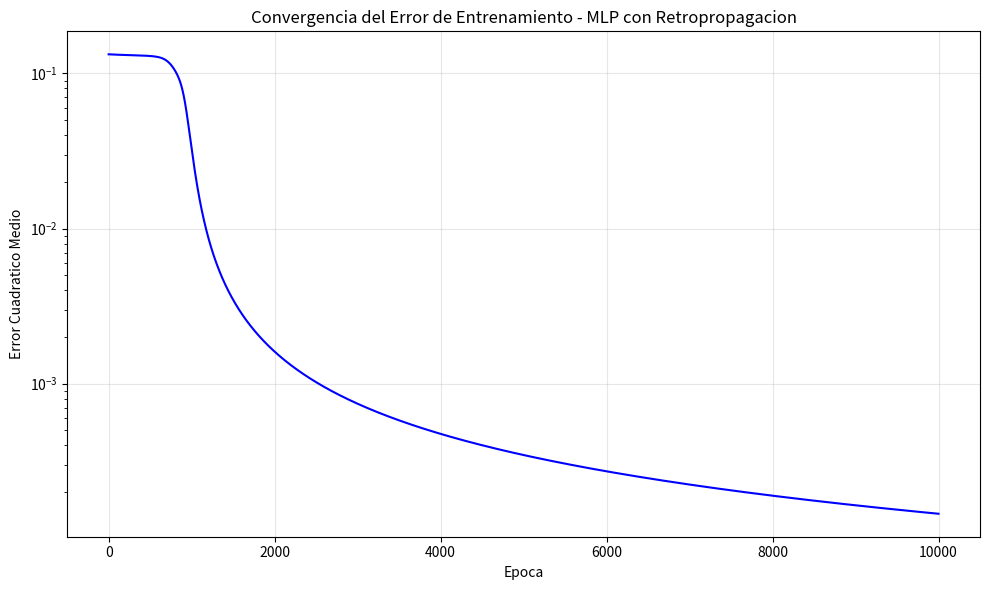

Python code for this plot:
import numpy as np
import matplotlib.pyplot as plt

# =============================================================================
# RED NEURONAL ARTIFICIAL - PERCEPTRON MULTICAPA (MLP)
# Algoritmo de Retropropagacion con Regla Delta Generalizada
# =============================================================================
# Este programa implementa una red neuronal multicapa que aprende mediante
# el algoritmo de retropropagacion (backpropagation) usando la regla delta
# generalizada. Se utiliza el problema XOR como ejemplo, ya que no es
# linealmente separable y requiere al menos una capa oculta para resolverse.
# =============================================================================

# --- Semilla para reproducibilidad de resultados ---
np.random.seed(42)

# --- Hiperparametros de la red ---
tasa_aprendizaje = 0.5      # Controla la magnitud de los ajustes en cada iteracion
epocas_maximas = 10000       # Numero maximo de ciclos de aprendizaje
error_minimo = 1e-5          # Umbral de error para detener el entrenamiento

# --- Arquitectura de la red ---
# Se define como una lista donde cada elemento indica el numero de neuronas por capa.
# [2, 4, 1] significa: 2 neuronas de entrada, 4 en la capa oculta, 1 de salida.
arquitectura = [2, 4, 1]

# --- Conjunto de entrenamiento ---
# Se utiliza el problema XOR (OR exclusivo) como ejemplo.
# El perceptron simple no puede resolver XOR porque no es linealmente separable,
# por lo que se necesita una capa oculta para aprender esta funcion.
# X(n): patrones de entrada
X = np.array([
    [0, 0],
    [0, 1],
    [1, 0],
    [1, 1]
])
# S(n): salidas deseadas para cada patron
S = np.array([
    [0],
    [1],
    [1],
    [0]
])

N = len(X)  # Numero total de patrones de entrenamiento

# --- Funcion de activacion: Sigmoide ---
# Se utiliza la funcion sigmoide porque es diferenciable en todo su dominio,
# lo cual es requisito para aplicar la regla delta generalizada.
# f(x) = 1 / (1 + exp(-x)), con rango de salida en (0, 1).
def sigmoide(x):
    return 1.0 / (1.0 + np.exp(-x))

# --- Derivada de la funcion sigmoide ---
# f'(x) = f(x) * (1 - f(x))
# Se necesita para calcular los valores delta en la retropropagacion.
def derivada_sigmoide(x):
    fx = sigmoide(x)
    return fx * (1.0 - fx)

# =============================================================================
# PASO 1: Inicializacion de pesos y umbrales de la red
# =============================================================================
# Se inicializan los pesos y umbrales de forma aleatoria con valores pequenos
# alrededor de 0 (entre -0.5 y 0.5). Esto evita la saturacion de la sigmoide
# y permite que la red comience el aprendizaje en una zona sensible de la funcion.

num_capas = len(arquitectura)

# Lista de matrices de pesos: W[l] tiene dimension (neuronas_capa_l, neuronas_capa_l+1)
# W[l][i][j] conecta la neurona i de la capa l con la neurona j de la capa l+1
pesos = []
for l in range(num_capas - 1):
    W = np.random.uniform(-0.5, 0.5, size=(arquitectura[l], arquitectura[l + 1]))
    pesos.append(W)

# Lista de vectores de umbrales (bias): b[l] tiene dimension (1, neuronas_capa_l+1)
# Cada neurona tiene su propio umbral que se ajusta durante el entrenamiento
umbrales = []
for l in range(num_capas - 1):
    b = np.random.uniform(-0.5, 0.5, size=(1, arquitectura[l + 1]))
    umbrales.append(b)

print("Arquitectura de la red:", arquitectura)
print("Tasa de aprendizaje:", tasa_aprendizaje)
print("Epocas maximas:", epocas_maximas)
print("Error minimo objetivo:", error_minimo)
print("-" * 60)

# --- Historial de errores para graficar la convergencia ---
historial_errores = []

# =============================================================================
# PASOS 5, 6 y 7: Ciclo principal de aprendizaje
# =============================================================================
# Se repiten los pasos 2, 3 y 4 para todos los patrones (paso 5),
# se evalua el error total (paso 6), y se repite todo hasta alcanzar
# un minimo del error de entrenamiento o completar m ciclos (paso 7).

for epoca in range(epocas_maximas):

    error_total = 0.0  # Acumulador del error total de la epoca

    # =========================================================================
    # PASO 5: Recorrer todos los patrones del conjunto de entrenamiento
    # =========================================================================
    for n in range(N):

        # =====================================================================
        # PASO 2: Propagacion hacia adelante (Forward Pass)
        # =====================================================================
        # Se toma un patron n del conjunto de entrenamiento (X(n), S(n))
        # y se propaga hacia la salida de la red para obtener la respuesta Y(n).

        # Entrada del patron n (se redimensiona a vector fila)
        entrada = X[n:n+1, :]  # Dimension: (1, num_entradas)
        salida_deseada = S[n:n+1, :]  # Dimension: (1, num_salidas)

        # Listas para almacenar las activaciones y sumas ponderadas de cada capa.
        # Se necesitan durante la retropropagacion para calcular los deltas.
        activaciones = [entrada]  # a[0] = entrada del patron
        sumas_ponderadas = []     # net[l] = suma ponderada antes de la activacion

        # Se propaga la senal capa por capa desde la entrada hasta la salida
        a = entrada
        for l in range(num_capas - 1):
            # Suma ponderada: net_l = a_{l-1} * W[l] + b[l]
            net = a @ pesos[l] + umbrales[l]
            sumas_ponderadas.append(net)

            # Se aplica la funcion de activacion sigmoide: a_l = f(net_l)
            a = sigmoide(net)
            activaciones.append(a)

        # La salida de la red Y(n) es la activacion de la ultima capa
        Y = activaciones[-1]

        # =====================================================================
        # PASO 3: Evaluacion del error cuadratico del patron n
        # =====================================================================
        # Se calcula el error cuadratico cometido por la red para el patron n:
        # error_n = 0.5 * sum((S(n) - Y(n))^2)
        # El factor 0.5 facilita el calculo de la derivada en la retropropagacion.
        error_n = 0.5 * np.sum((salida_deseada - Y) ** 2)
        error_total += error_n

        # =====================================================================
        # PASO 4: Regla Delta Generalizada (Backpropagation)
        # =====================================================================
        # Se modifican los pesos y umbrales de la red propagando el error
        # desde la capa de salida hacia las capas ocultas.

        # Lista para almacenar los valores delta de cada capa
        deltas = [None] * (num_capas - 1)

        # -----------------------------------------------------------------
        # PASO 4a: Calcular delta para las neuronas de la capa de salida
        # -----------------------------------------------------------------
        # delta_salida = (S(n) - Y(n)) * f'(net_salida)
        # Donde f'(net) es la derivada de la sigmoide evaluada en la suma ponderada.
        # Este valor indica cuanto debe ajustarse cada neurona de salida.
        indice_salida = num_capas - 2  # Indice de la ultima capa en la lista
        deltas[indice_salida] = (salida_deseada - Y) * derivada_sigmoide(sumas_ponderadas[indice_salida])

        # -----------------------------------------------------------------
        # PASO 4b: Calcular delta para las capas ocultas (retropropagacion)
        # -----------------------------------------------------------------
        # Se recorre desde la ultima capa oculta hacia la primera.
        # delta_oculta[l] = (delta[l+1] * W[l+1]^T) * f'(net[l])
        # El error se retropropaga ponderado por los pesos de la capa siguiente,
        # y se escala por la derivada de la funcion de activacion.
        for l in range(num_capas - 3, -1, -1):
            deltas[l] = (deltas[l + 1] @ pesos[l + 1].T) * derivada_sigmoide(sumas_ponderadas[l])

        # -----------------------------------------------------------------
        # PASO 4c: Modificar pesos y umbrales de la red
        # -----------------------------------------------------------------
        # Se actualizan los pesos y umbrales de todas las capas.
        # La actualizacion es proporcional a la tasa de aprendizaje, al delta
        # de la neurona destino, y a la activacion de la neurona origen.
        for l in range(num_capas - 1):
            # Actualizacion de pesos: W[l] += lr * a[l]^T * delta[l]
            # a[l]^T * delta[l] es el producto exterior que genera la matriz de ajustes
            pesos[l] += tasa_aprendizaje * activaciones[l].T @ deltas[l]

            # Actualizacion de umbrales: b[l] += lr * delta[l]
            # Los umbrales se ajustan directamente con el delta (su entrada es siempre 1)
            umbrales[l] += tasa_aprendizaje * deltas[l]

    # =========================================================================
    # PASO 6: Evaluacion del error total de entrenamiento
    # =========================================================================
    # Se calcula el error cuadratico medio (ECM) sobre todos los patrones:
    # E = (1/N) * sum(error_n) para n = 1, 2, ..., N
    # Este valor indica que tan bien la red aproxima las salidas deseadas.
    error_medio = error_total / N
    historial_errores.append(error_medio)

    # Imprimir progreso cada 1000 epocas
    if (epoca + 1) % 1000 == 0:
        print(f"Epoca {epoca + 1:>6d} | Error medio: {error_medio:.8f}")

    # =========================================================================
    # PASO 7: Criterio de parada
    # =========================================================================
    # Se verifica si el error de entrenamiento ha alcanzado el minimo deseado.
    # Si es asi, se detiene el entrenamiento. De lo contrario, se repiten
    # los pasos 2-6 en la siguiente epoca.
    if error_medio < error_minimo:
        print(f"\nConvergencia alcanzada en la epoca {epoca + 1}")
        print(f"Error medio final: {error_medio:.10f}")
        break
else:
    # Se ejecuta si se completaron todas las epocas sin alcanzar el error minimo
    print(f"\nSe completaron las {epocas_maximas} epocas sin convergencia")
    print(f"Error medio final: {error_medio:.10f}")

# =============================================================================
# RESULTADOS FINALES
# =============================================================================
# Se propaga cada patron por la red entrenada para verificar las predicciones.

print("\n" + "=" * 60)
print("RESULTADOS DEL ENTRENAMIENTO")
print("=" * 60)
print(f"{'Patron':<10} {'Entrada':<15} {'Deseada':<10} {'Obtenida':<12} {'Resultado'}")
print("-" * 60)

for n in range(N):
    # Propagacion hacia adelante del patron n con los pesos ya entrenados
    a = X[n:n+1, :]
    for l in range(num_capas - 1):
        net = a @ pesos[l] + umbrales[l]
        a = sigmoide(net)

    salida_obtenida = a[0, 0]
    salida_deseada_val = S[n, 0]
    # Se redondea la salida para comparar con el valor deseado (0 o 1)
    prediccion = round(salida_obtenida)
    correcto = "OK" if prediccion == salida_deseada_val else "FALLO"

    print(f"  {n+1:<8} {str(X[n]):<15} {salida_deseada_val:<10.0f} {salida_obtenida:<12.6f} {correcto}")

print("-" * 60)

# =============================================================================
# GRAFICA DE CONVERGENCIA DEL ERROR
# =============================================================================
# Se muestra como el error de entrenamiento disminuye a lo largo de las epocas,
# lo que permite verificar visualmente que la red esta aprendiendo.

plt.figure(figsize=(10, 6))
plt.plot(historial_errores, color='blue', linewidth=1.5)
plt.title('Convergencia del Error de Entrenamiento - MLP con Retropropagacion')
plt.xlabel('Epoca')
plt.ylabel('Error Cuadratico Medio')
plt.grid(True, alpha=0.3)
plt.yscale('log')  # Escala logaritmica para apreciar mejor la convergencia
plt.tight_layout()
plt.show()
